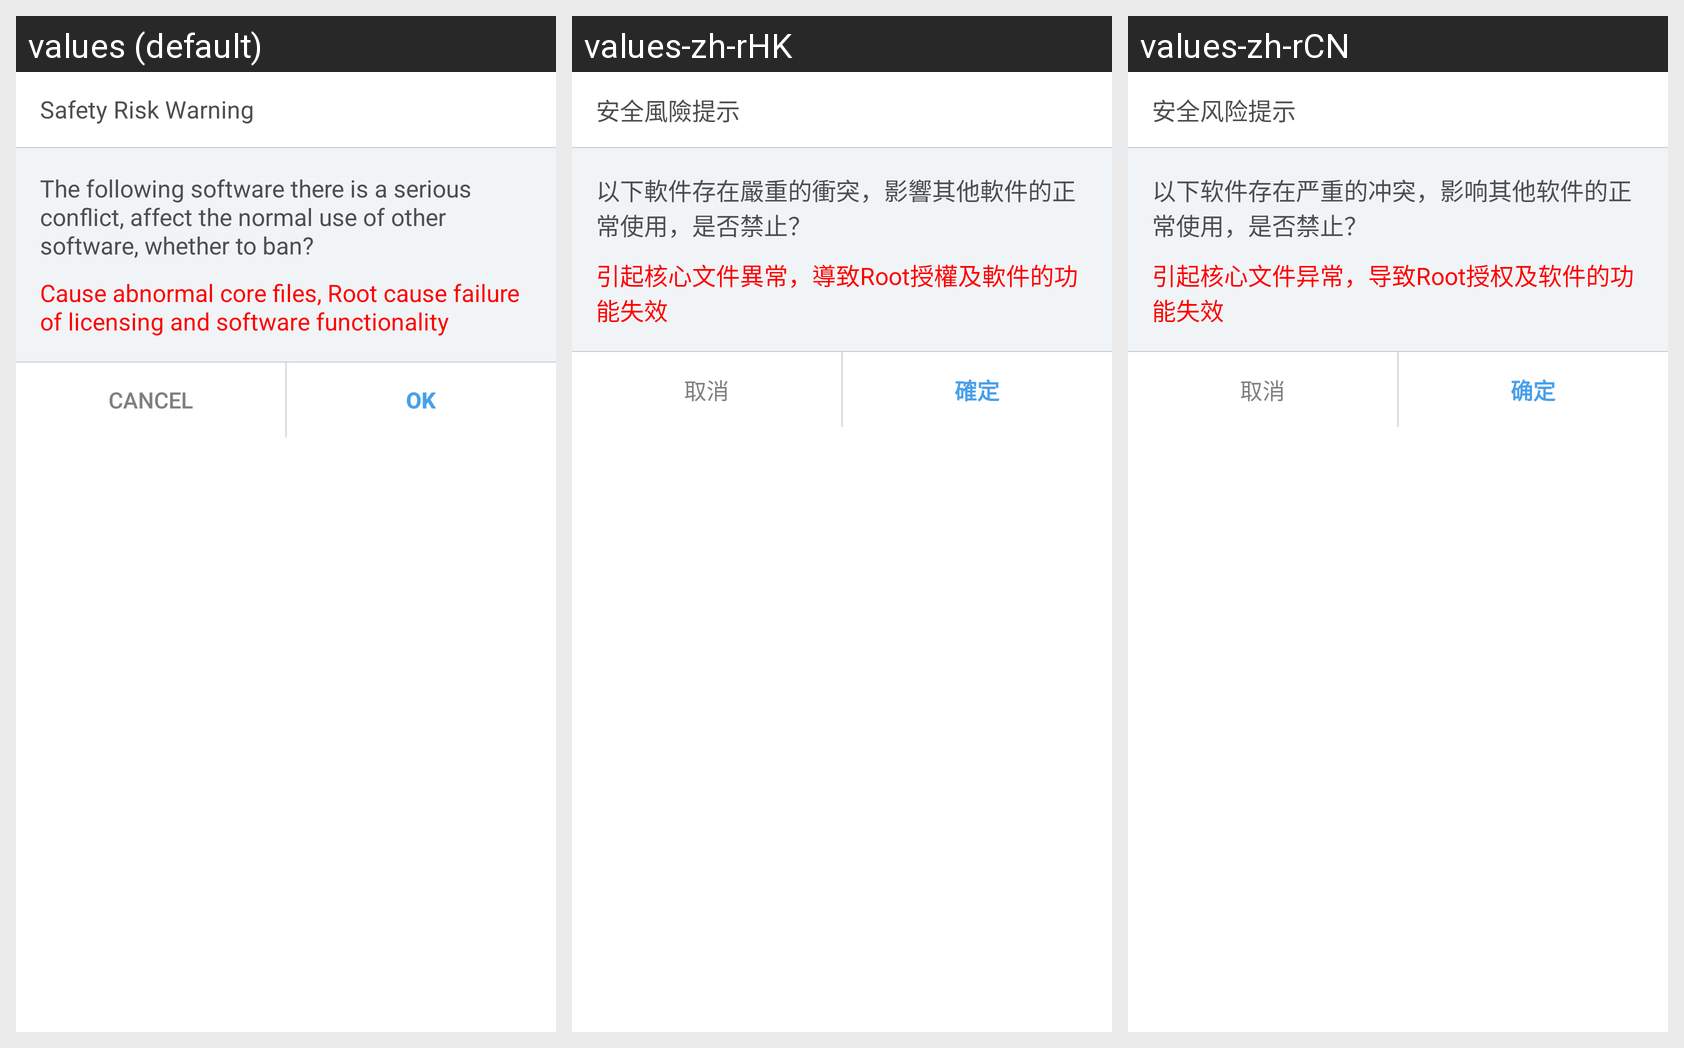

The Android screen above is rendered under several locales of the same app. Produce the string resources it draws, with the default and per-locale values.
Android screen res/layout/dialog_pkg_disable.xml rendered under 3 locales, left to right: values (default), values-zh-rHK, values-zh-rCN. Device: Nexus 5 (rendered at 1080×1920; each locale shown at half size, 540×960, under a caption strip naming it); theme Theme.MaterialComponents.DayNight.NoActionBar.
Strings drawn on this screen, with the default value and each locale's value (text and hints the layout hard-codes, and strings that could not be matched under every locale, appear in the picture but are not listed):

disable_delete_title
  values: Safety Risk Warning
  values-zh-rHK: 安全風險提示
  values-zh-rCN: 安全风险提示

disable_tip
  values: The following software there is a serious conflict, affect the normal use of other software, whether to ban?
  values-zh-rHK: 以下軟件存在嚴重的衝突，影響其他軟件的正常使用，是否禁止？
  values-zh-rCN: 以下软件存在严重的冲突，影响其他软件的正常使用，是否禁止？

disable_serious_tip
  values: Cause abnormal core files, Root cause failure of licensing and software functionality
  values-zh-rHK: 引起核心文件異常，導致Root授權及軟件的功能失效
  values-zh-rCN: 引起核心文件异常，导致Root授权及软件的功能失效

dialog_btn_cancel
  values: Cancel
  values-zh-rHK: 取消
  values-zh-rCN: 取消

dialog_btn_ok
  values: OK
  values-zh-rHK: 確定
  values-zh-rCN: 确定
